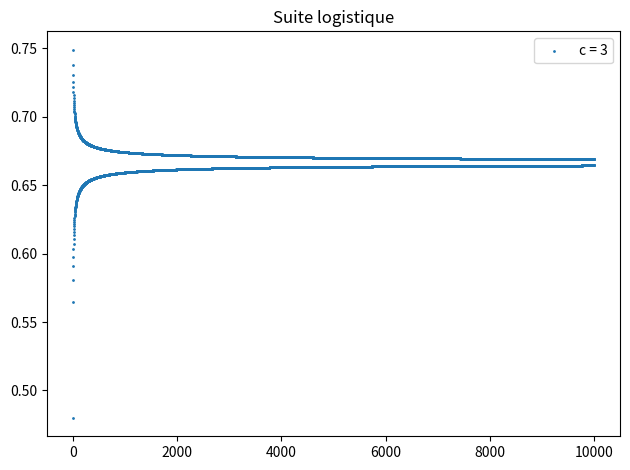
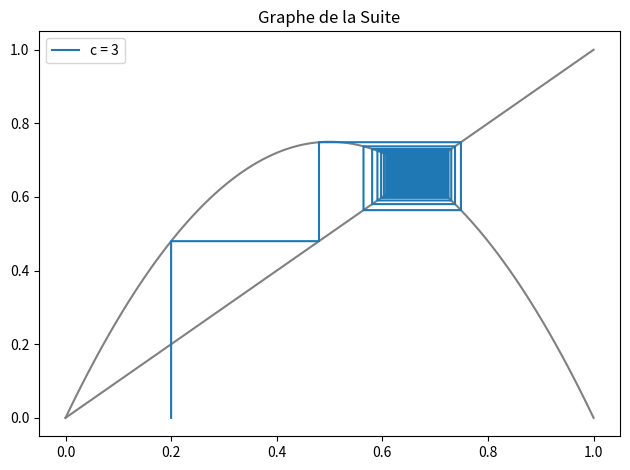

The matplotlib source for these figures, in order:

import matplotlib.pyplot as plt
import numpy as np


def ex1_1_1():
    x=np.linspace(0,1,100)
    fig, ax = plt.subplots()
    plt.tight_layout()
    c=np.linspace(0.5,4,8)
    for c in c:
        ax.plot(x,c*x*(1-x),label="c = {}".format(c))

    ax.plot(x,x,label="y = x")
    ax.set_title("Graphe de fc")
    plt.legend()
    plt.show()

#Ex 1.1.2 :

def logistique(c, a, N):
    x=np.arange(N)
    y=[]
    fig, ax = plt.subplots()
    for i in range(N):
        res = c*a*(1-a)
        a=res
        y.append(res)
    ax.scatter(x,y,label="c = {}".format(c),s=1)

    ax.set_title("Suite logistique")
    plt.tight_layout()
    plt.legend()
    plt.show()

#Ex 1.1.3 :

def GraphLogistique(c, a, N):
    x2=np.linspace(0,1,100)
    x=[]
    y=[]
    fig, ax = plt.subplots()
    for i in range(N):
        x.append(a)
        x.append(a)
        res = c*a*(1-a)
        y.append(a)
        y.append(res)
        a=res
    y[0]=0
    ax.plot(x2,c*x2*(1-x2),color="grey")
    ax.plot(x2,x2,color="grey")
    ax.plot(x,y,label="c = {}".format(c))

    ax.set_title("Graphe de la Suite")
    plt.tight_layout()
    plt.legend()
    plt.show()


#ex1_1_1()
logistique(3,0.2,10000)
GraphLogistique(3,0.2,10000)